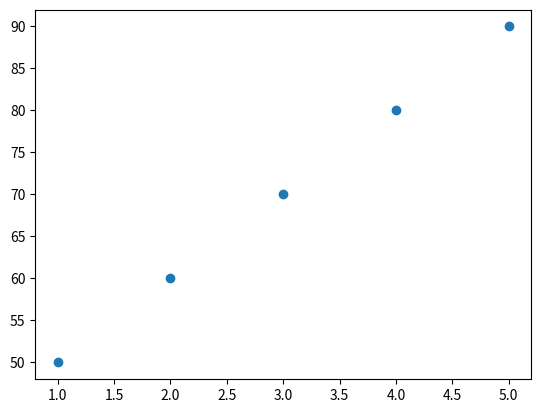

Python code for this plot:

import matplotlib.pyplot as plt

hours = [1,2,3,4,5]
marks = [50, 60, 70, 80, 90]

plt.scatter(hours, marks)

plt.show()
